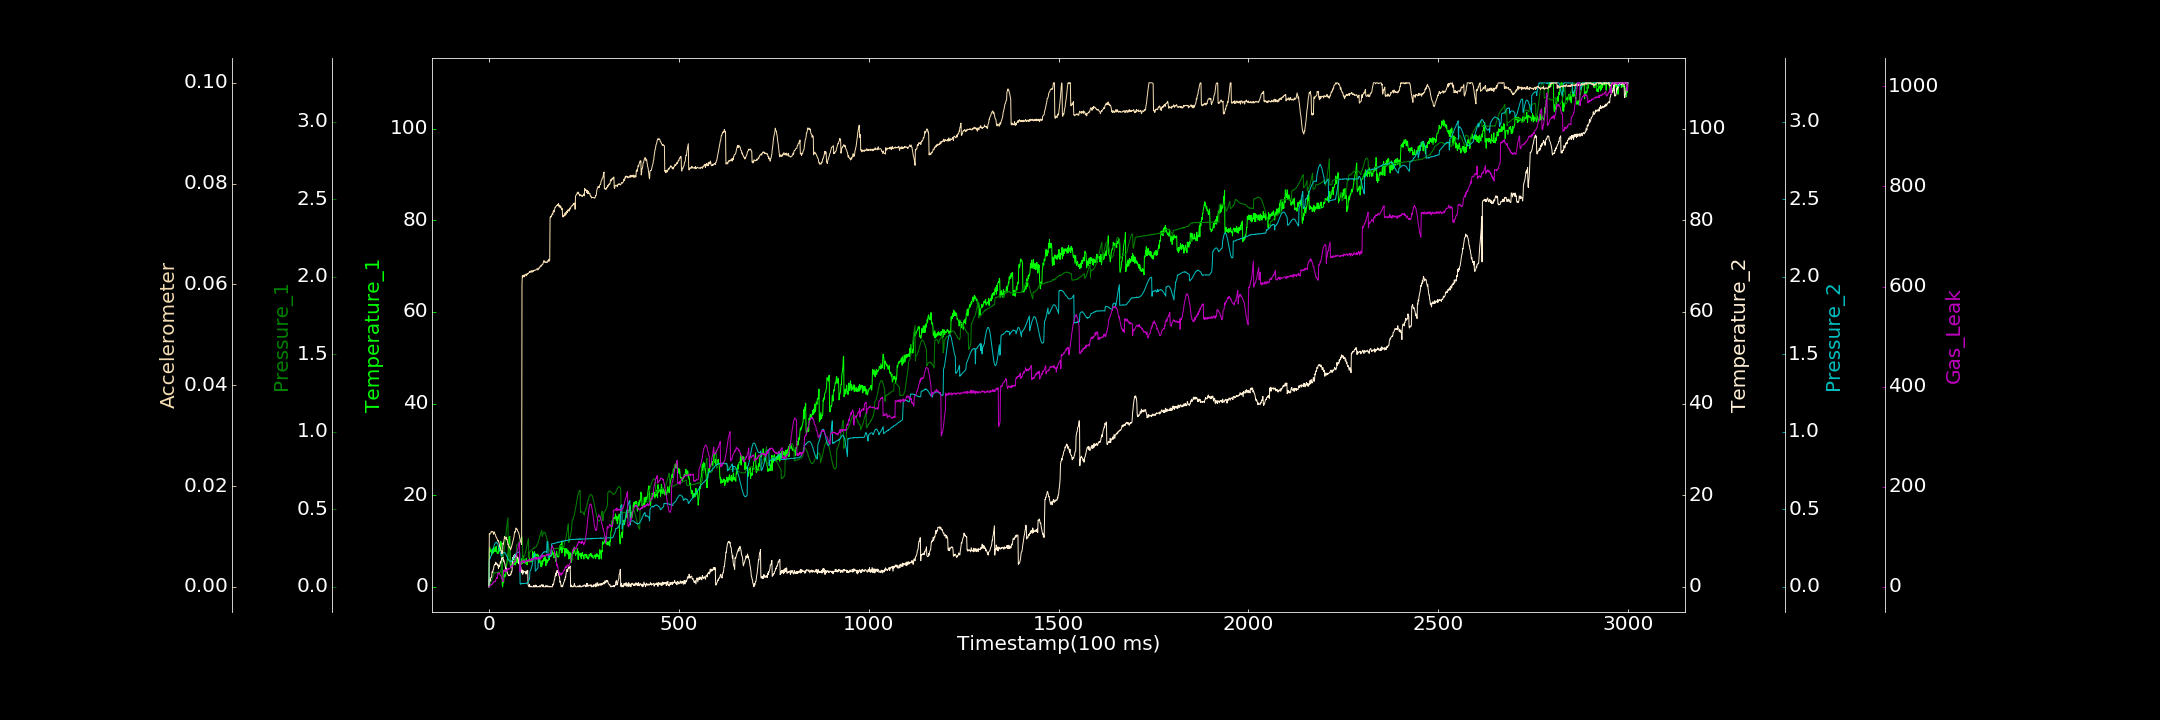

The data file committed next to this chart (first rows):
0.000000000, 0.000000000, 0.000000000, 0.000000000, 0.000000000, 0.000036143, 0.000000000
1, 7.933, 0.001188, 1.72, 0.1752, 0.01059, 0.000000000
2, 8.694, 0.006496, 1.327, 0.1794, 0.0104, 1.835
3, 8.326, 0.01346, 1.183, 0.1822, 0.01058, 2.069
4, 7.976, 0.01999, 1.579, 0.1886, 0.01066, 1.893
5, 7.678, 0.02958, 2.034, 0.1934, 0.01075, 3.082
6, 7.773, 0.03552, 2.029, 0.2029, 0.01101, 4.479
7, 6.819, 0.03981, 2.12, 0.2095, 0.01093, 3.984
8, 8.203, 0.04726, 3.085, 0.2189, 0.01101, 4.95
9, 8.153, 0.05386, 3.386, 0.2254, 0.01102, 5.352
10, 7.245, 0.06262, 3.12, 0.2352, 0.01095, 7.124
11, 8.339, 0.06937, 3.731, 0.246, 0.0108, 9.29
12, 7.542, 0.07713, 3.835, 0.2537, 0.01046, 8.623
13, 7.742, 0.0894, 4.434, 0.2618, 0.01082, 9.902
14, 7.798, 0.08817, 4.689, 0.2688, 0.01094, 10.37
15, 7.684, 0.09239, 4.912, 0.2747, 0.01067, 10.88
16, 8.593, 0.08871, 4.928, 0.2792, 0.01048, 9.683
17, 8.034, 0.09074, 4.8, 0.2837, 0.01037, 11.41
18, 7.734, 0.08931, 5.365, 0.2844, 0.01006, 13.7
19, 8.865, 0.09075, 5.054, 0.2873, 0.009832, 15.81
20, 7.782, 0.09286, 5.109, 0.2852, 0.009837, 17.16
21, 7.648, 0.09063, 4.873, 0.2819, 0.009581, 18.6
22, 7.247, 0.09171, 4.998, 0.282, 0.009482, 16.84
23, 7.471, 0.09182, 4.622, 0.276, 0.009109, 24.64
24, 7.259, 0.09395, 4.823, 0.2695, 0.009258, 27.26
25, 8.38, 0.08958, 3.95, 0.262, 0.009054, 25.86
26, 7.685, 0.0966, 4.461, 0.2547, 0.008788, 25.52
27, 8.568, 0.09257, 4.675, 0.2455, 0.008643, 26.03
28, 9.105, 0.09183, 4.375, 0.2355, 0.00805, 28.18
29, 8.809, 0.096, 4.851, 0.2269, 0.007823, 25.34
30, 7.9, 0.09391, 5.478, 0.2177, 0.007803, 22.19
31, 9.965, 0.1042, 5.206, 0.2089, 0.007374, 22.04
32, 9.297, 0.1125, 5.63, 0.201, 0.007149, 21.35
33, 9.535, 0.1311, 5.85, 0.1985, 0.007185, 16.81
34, 8.72, 0.1575, 6.342, 0.2043, 0.006626, 16.24
35, 0.5263, 0.1628, 6.072, 0.2073, 0.006993, 14.04
36, 0.000000000, 0.1671, 6.306, 0.2145, 0.006729, 13.83
37, 0.7951, 0.1773, 6.458, 0.2174, 0.008715, 10.22
38, 1.232, 0.1916, 5.613, 0.2199, 0.008499, 24.71
39, 0.9671, 0.2072, 5.835, 0.2205, 0.008946, 33.15
40, 2.749, 0.2286, 5.473, 0.2198, 0.00944, 29.79
41, 2.181, 0.251, 5.186, 0.2208, 0.009987, 31.92
42, 2.282, 0.2723, 5.014, 0.2187, 0.009702, 34.34
43, 2.459, 0.2953, 4.372, 0.2179, 0.009709, 31.88
44, 2.333, 0.3217, 3.917, 0.2135, 0.009555, 33.72
45, 4.307, 0.3475, 4.149, 0.2081, 0.009915, 30.31
46, 4.639, 0.3714, 3.396, 0.2018, 0.009362, 30.35
47, 4.856, 0.3905, 3.496, 0.1949, 0.009524, 31.59
48, 5.832, 0.4112, 3.188, 0.1933, 0.009363, 35.21
49, 5.984, 0.4305, 2.834, 0.1867, 0.009009, 34.63
50, 7.075, 0.4455, 2.76, 0.1815, 0.008424, 36.01
51, 7.715, 0.2191, 2.572, 0.1763, 0.0085, 36.41
52, 10.78, 0.2226, 2.393, 0.1737, 0.008118, 34.72
53, 9.532, 0.159, 2.541, 0.1676, 0.007867, 35.05
54, 10.99, 0.1571, 2.558, 0.1675, 0.007951, 36.38
55, 11, 0.159, 2.455, 0.167, 0.007803, 36.53
56, 4.775, 0.1579, 2.529, 0.1652, 0.007657, 37.46
57, 4.644, 0.1563, 2.777, 0.1619, 0.007368, 37.97
58, 4.187, 0.1591, 2.71, 0.1627, 0.007586, 41.93
59, 4.326, 0.1597, 3.37, 0.1658, 0.007834, 40.73
60, 4.229, 0.1686, 3.209, 0.1656, 0.008102, 41.37
... 2,939 more rows
